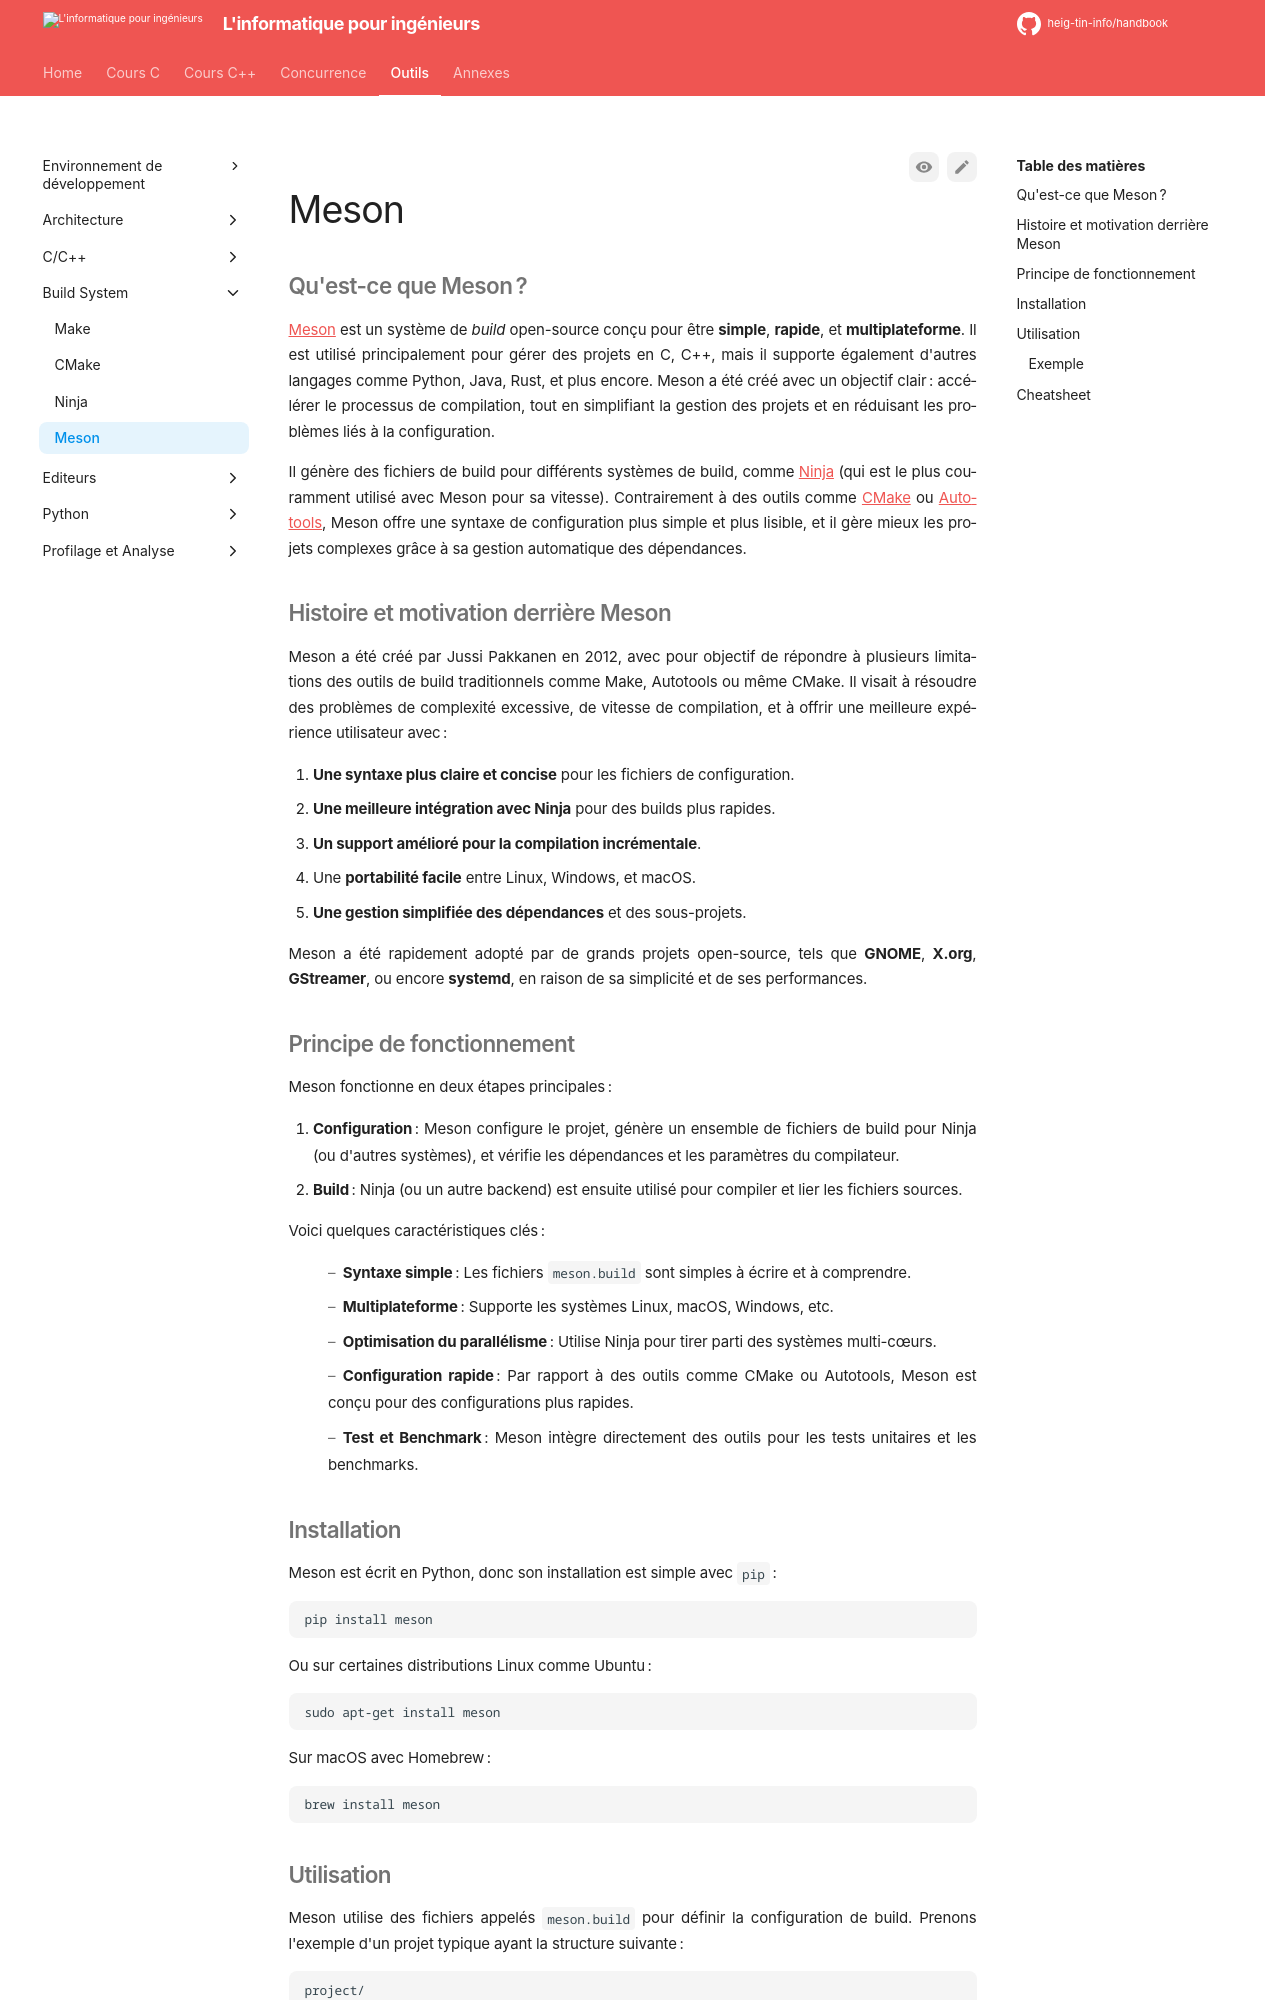

repository: heig-tin-info/handbook · page: tools/build-system/meson/index.html · generator: mkdocs

# Meson

## Qu'est-ce que Meson ?

[Meson](https://fr.wikipedia.org/wiki/Meson_(logiciel)) est un système de *build* open-source conçu pour être **simple**, **rapide**, et **multiplateforme**. Il est utilisé principalement pour gérer des projets en C, C++, mais il supporte également d'autres langages comme Python, Java, Rust, et plus encore. Meson a été créé avec un objectif clair : accélérer le processus de compilation, tout en simplifiant la gestion des projets et en réduisant les problèmes liés à la configuration.

Il génère des fichiers de build pour différents systèmes de build, comme [Ninja](https://fr.wikipedia.org/wiki/Ninja_(logiciel)) (qui est le plus couramment utilisé avec Meson pour sa vitesse). Contrairement à des outils comme [CMake](https://fr.wikipedia.org/wiki/CMake) ou [Autotools](https://fr.wikipedia.org/wiki/Autotools), Meson offre une syntaxe de configuration plus simple et plus lisible, et il gère mieux les projets complexes grâce à sa gestion automatique des dépendances.

## Histoire et motivation derrière Meson

Meson a été créé par Jussi Pakkanen en 2012, avec pour objectif de répondre à plusieurs limitations des outils de build traditionnels comme Make, Autotools ou même CMake. Il visait à résoudre des problèmes de complexité excessive, de vitesse de compilation, et à offrir une meilleure expérience utilisateur avec :

1. **Une syntaxe plus claire et concise** pour les fichiers de configuration.
2. **Une meilleure intégration avec Ninja** pour des builds plus rapides.
3. **Un support amélioré pour la compilation incrémentale**.
4. Une **portabilité facile** entre Linux, Windows, et macOS.
5. **Une gestion simplifiée des dépendances** et des sous-projets.

Meson a été rapidement adopté par de grands projets open-source, tels que **GNOME**, **X.org**, **GStreamer**, ou encore **systemd**, en raison de sa simplicité et de ses performances.

## Principe de fonctionnement

Meson fonctionne en deux étapes principales :

1. **Configuration** : Meson configure le projet, génère un ensemble de fichiers de build pour Ninja (ou d'autres systèmes), et vérifie les dépendances et les paramètres du compilateur.
2. **Build** : Ninja (ou un autre backend) est ensuite utilisé pour compiler et lier les fichiers sources.

Voici quelques caractéristiques clés :

- **Syntaxe simple** : Les fichiers `meson.build` sont simples à écrire et à comprendre.
- **Multiplateforme** : Supporte les systèmes Linux, macOS, Windows, etc.
- **Optimisation du parallélisme** : Utilise Ninja pour tirer parti des systèmes multi-cœurs.
- **Configuration rapide** : Par rapport à des outils comme CMake ou Autotools, Meson est conçu pour des configurations plus rapides.
- **Test et Benchmark** : Meson intègre directement des outils pour les tests unitaires et les benchmarks.

## Installation

Meson est écrit en Python, donc son installation est simple avec `pip` :

```bash
pip install meson
```

Ou sur certaines distributions Linux comme Ubuntu :

```bash
sudo apt-get install meson
```

Sur macOS avec Homebrew :

```bash
brew install meson
```

## Utilisation

Meson utilise des fichiers appelés `meson.build` pour définir la configuration de build. Prenons l'exemple d'un projet typique ayant la structure suivante :

```
project/
  src/
    main.c
    util.c
    util.h
  meson.build
  meson_options.txt
```
